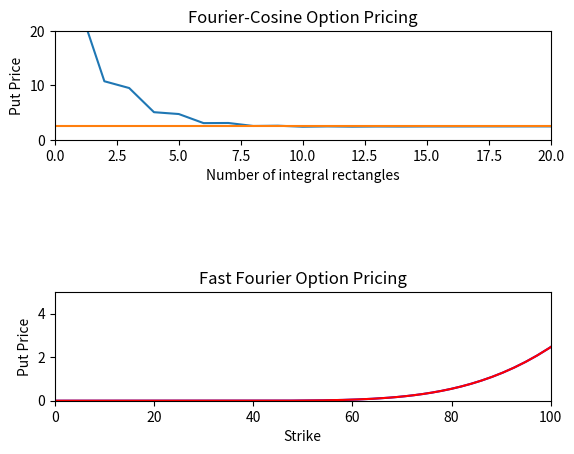

Python code for this plot:
import numpy as np
from scipy.stats import norm
import math
import random
import matplotlib.pyplot as plt


class EuropeanOption:
    def __init__(self, initial_stock_price, risk_free_rate, sigma, strike_price, maturity):
        self.initial_stock_price = initial_stock_price
        self.risk_free_rate = risk_free_rate
        self.sigma = sigma
        self.strike_price = strike_price
        self.maturity = maturity

    def priceDFT(self, N, t_max, type='call'):
        k_log = np.log(self.strike_price)
        delta_t = t_max/N
        from_1_to_N = np.linspace(1, N, N)
        t_n = (from_1_to_N-1/2)*delta_t

        # Approximate integral estimates
        first_integral = sum(
            (((np.exp(-1j*t_n*k_log)*self.c_M2(t_n)).imag)/t_n)*delta_t)
        second_integral = sum(
            (((np.exp(-1j*t_n*k_log)*self.c_M1(t_n)).imag)/t_n)*delta_t)
        if type == 'call':
            return self.initial_stock_price*(0.5 + first_integral/np.pi) - np.exp(-self.risk_free_rate*self.maturity)*self.strike_price*(0.5 + second_integral/np.pi)
        elif type == 'put':
            return self.initial_stock_price*(first_integral/np.pi - 0.5) - np.exp(-self.risk_free_rate*self.maturity)*self.strike_price*(second_integral/np.pi - 0.5)

    def priceDFT_COS(self, N, type='call'):
        c1 = self.risk_free_rate
        c2 = (self.sigma**2)*self.maturity
        c4 = 0
        L = 10  # TODO: how to get L value?
        b1 = c1-L*np.sqrt(c2-np.sqrt(c4))
        b2 = c1+L*np.sqrt(c2-np.sqrt(c4))
        price = self.v_n(self.strike_price, b2, b1, 0, type)*self.logchar_func(
            0, self.initial_stock_price, self.risk_free_rate, self.sigma, self.strike_price, self.maturity, 'cos')/2
        for n in range(1, N):
            price += self.logchar_func(n*np.pi/(b2-b1), self.initial_stock_price, self.risk_free_rate, self.sigma,
                                       self.strike_price, self.maturity, 'cos')*np.exp(-1j*n*np.pi*b1/(b2-b1))*self.v_n(self.strike_price, b2, b1, n, type)
        return price.real*np.exp(-self.risk_free_rate*self.maturity)

    def priceFFT(self, b, n, delta, alpha, log_strike):
        x = np.exp(1j*b*n*delta)*self.c_func(n*delta, alpha, log_strike)*delta
        x[0] = x[0]*0.5
        x[-1] = x[-1]*0.5
        # xhat = np.fft.fft(x).real
        xhat = self.fft(x).real
        return np.exp(-alpha*log_strike)*xhat/np.pi

    # Can use numpy fft function instead
    def fft(self, x):
        N = len(x)
        if N == 1:
            return x
        ek = self.fft(x[:-1:2])
        ok = self.fft(x[1::2])
        m = np.array(range(N // 2))
        okm = ok*np.exp(-1j*2*np.pi*m/N)
        return np.concatenate((ek+okm, ek-okm))

    def c_func(self, v, alpha, log_strike):
        val1 = np.exp(-self.risk_free_rate*self.maturity) * \
            self.logchar_func(v-(alpha+1)*1j, self.initial_stock_price,
                              self.risk_free_rate, self.sigma, log_strike, self.maturity, 'fft')
        val2 = alpha**2+alpha-v**2+1j*(2*alpha+1)*v
        return val1/val2

    def v_n(self, strike_price, b2, b1, n, type):
        if type == 'call':
            return 2*strike_price*(self.upsilon_n(b2, b1, b2, 0, n)-self.psi_n(b2, b1, b2, 0, n))/(b2-b1)
        elif type == 'put':
            return 2*strike_price*(self.psi_n(b2, b1, 0, b1, n) - self.upsilon_n(b2, b1, 0, b1, n))/(b2-b1)

    def logchar_func(self, u, initial_stock_price, risk_free_rate, sigma, strike_price, maturity, type):
        if type == 'cos':
            return np.exp(1j*u*(np.log(initial_stock_price/strike_price)+(risk_free_rate-sigma**2/2)*maturity)-(sigma**2)*maturity*(u**2)/2)
        elif type == 'fft':
            return np.exp(1j*u*(np.log(initial_stock_price)+(risk_free_rate-sigma**2/2)*maturity)-(sigma**2)*maturity*(u**2)/2)

    # Fourier charateristic function
    def c_M1(self, t):
        return np.exp(1j*t*(np.log(self.initial_stock_price)+(self.risk_free_rate-self.sigma**2/2)*self.maturity)-0.5*(self.sigma**2)*self.maturity*(t**2))

    # Fourier charateristic function
    def c_M2(self, t):
        return np.exp(1j*t*self.sigma**2*self.maturity)*self.c_M1(t)

    def upsilon_n(self, b2, b1, d, c, n):
        npi_d = np.pi*n*(d-b1)/(b2-b1)
        npi_c = np.pi*n*(c-b1)/(b2-b1)
        val_one = (np.cos(npi_d)*np.exp(d)-np.cos(npi_c)*np.exp(c))
        val_two = (n*np.pi*(np.sin(npi_d)*np.exp(d) -
                            np.sin(npi_c)*np.exp(c))/(b2-b1))
        return (val_one+val_two)/(1+(n*np.pi/(b2-b1))**2)

    def psi_n(self, b2, b1, d, c, n):
        return d-c if n == 0 else (b2-b1)*(np.sin(n*np.pi*(d-b1)/(b2-b1))-np.sin(n*np.pi*(c-b1)/(b2-b1)))/(n*np.pi)

    def setStrikePrice(self, new_strike):
        try:
            self.strike_price = new_strike
            return True
        except Exception as e:
            print(e)
            return False

    # Pricing Call Option via Black Scholes Model
    def priceBSM(self, type):
        d1 = (np.log(self.initial_stock_price/self.strike_price) + (self.risk_free_rate +
                                                                    self.sigma**2/2)*self.maturity)/(self.sigma*np.sqrt(self.maturity))
        d2 = d1 - self.sigma*np.sqrt(self.maturity)
        if type == 'call':
            return self.initial_stock_price*norm.cdf(d1) - norm.cdf(d2)*self.strike_price*np.exp(-self.risk_free_rate*self.maturity)
        elif type == 'put':
            return -self.initial_stock_price*norm.cdf(-d1) + norm.cdf(-d2)*self.strike_price*np.exp(-self.risk_free_rate*self.maturity)


if __name__ == "__main__":
    r = 0.1
    K = 100
    S0 = 120
    T = 2
    sigma = .25

    option = EuropeanOption(S0, r, sigma, K, T)
    putprice_analytical = option.priceBSM('put')
    print("put price Black-Scholes: ", putprice_analytical)

    N = 200
    t_max = 40
    putprice_dft = option.priceDFT(N, t_max, 'put')
    print("put price Fourier Transform: ", putprice_dft)

    putprice_cos = [None]*50
    for i in range(1, 51):
        putprice_cos[i-1] = option.priceDFT_COS(i, 'put')
    print("option price, Fourier-Cosine: ", putprice_cos)
    plt.subplot(311)
    plt.plot(putprice_cos)
    plt.plot([putprice_analytical]*50)
    plt.xlim(0, 20)
    plt.ylim(0, 20)
    plt.xlabel("Number of integral rectangles")
    plt.ylabel("Put Price")
    plt.title("Fourier-Cosine Option Pricing")

    N = 2**10
    delta = 0.25
    alpha = -1.5  # Call > 1, Put < -1
    n = np.array(range(N))
    delta_k = 2*np.pi/(N*delta)
    b = delta_k*(N-1)/2
    log_strike = np.linspace(-b, b, N)

    putprice_fft = option.priceFFT(b, n, delta, alpha, log_strike)
    print("option price, Fast Fourier Transform: ", putprice_fft)

    option.setStrikePrice(np.exp(log_strike))
    putprice_analytical = option.priceBSM('put')
    print("option price, Black-Scholes: ", putprice_analytical)
    plt.subplot(313)
    plt.plot(np.exp(log_strike), putprice_fft, 'blue')
    plt.plot(np.exp(log_strike), putprice_analytical, 'red')
    plt.xlim(0, 100)
    plt.ylim(0, 5)
    plt.xlabel("Strike")
    plt.ylabel("Put Price")
    plt.title("Fast Fourier Option Pricing")
    plt.show()
